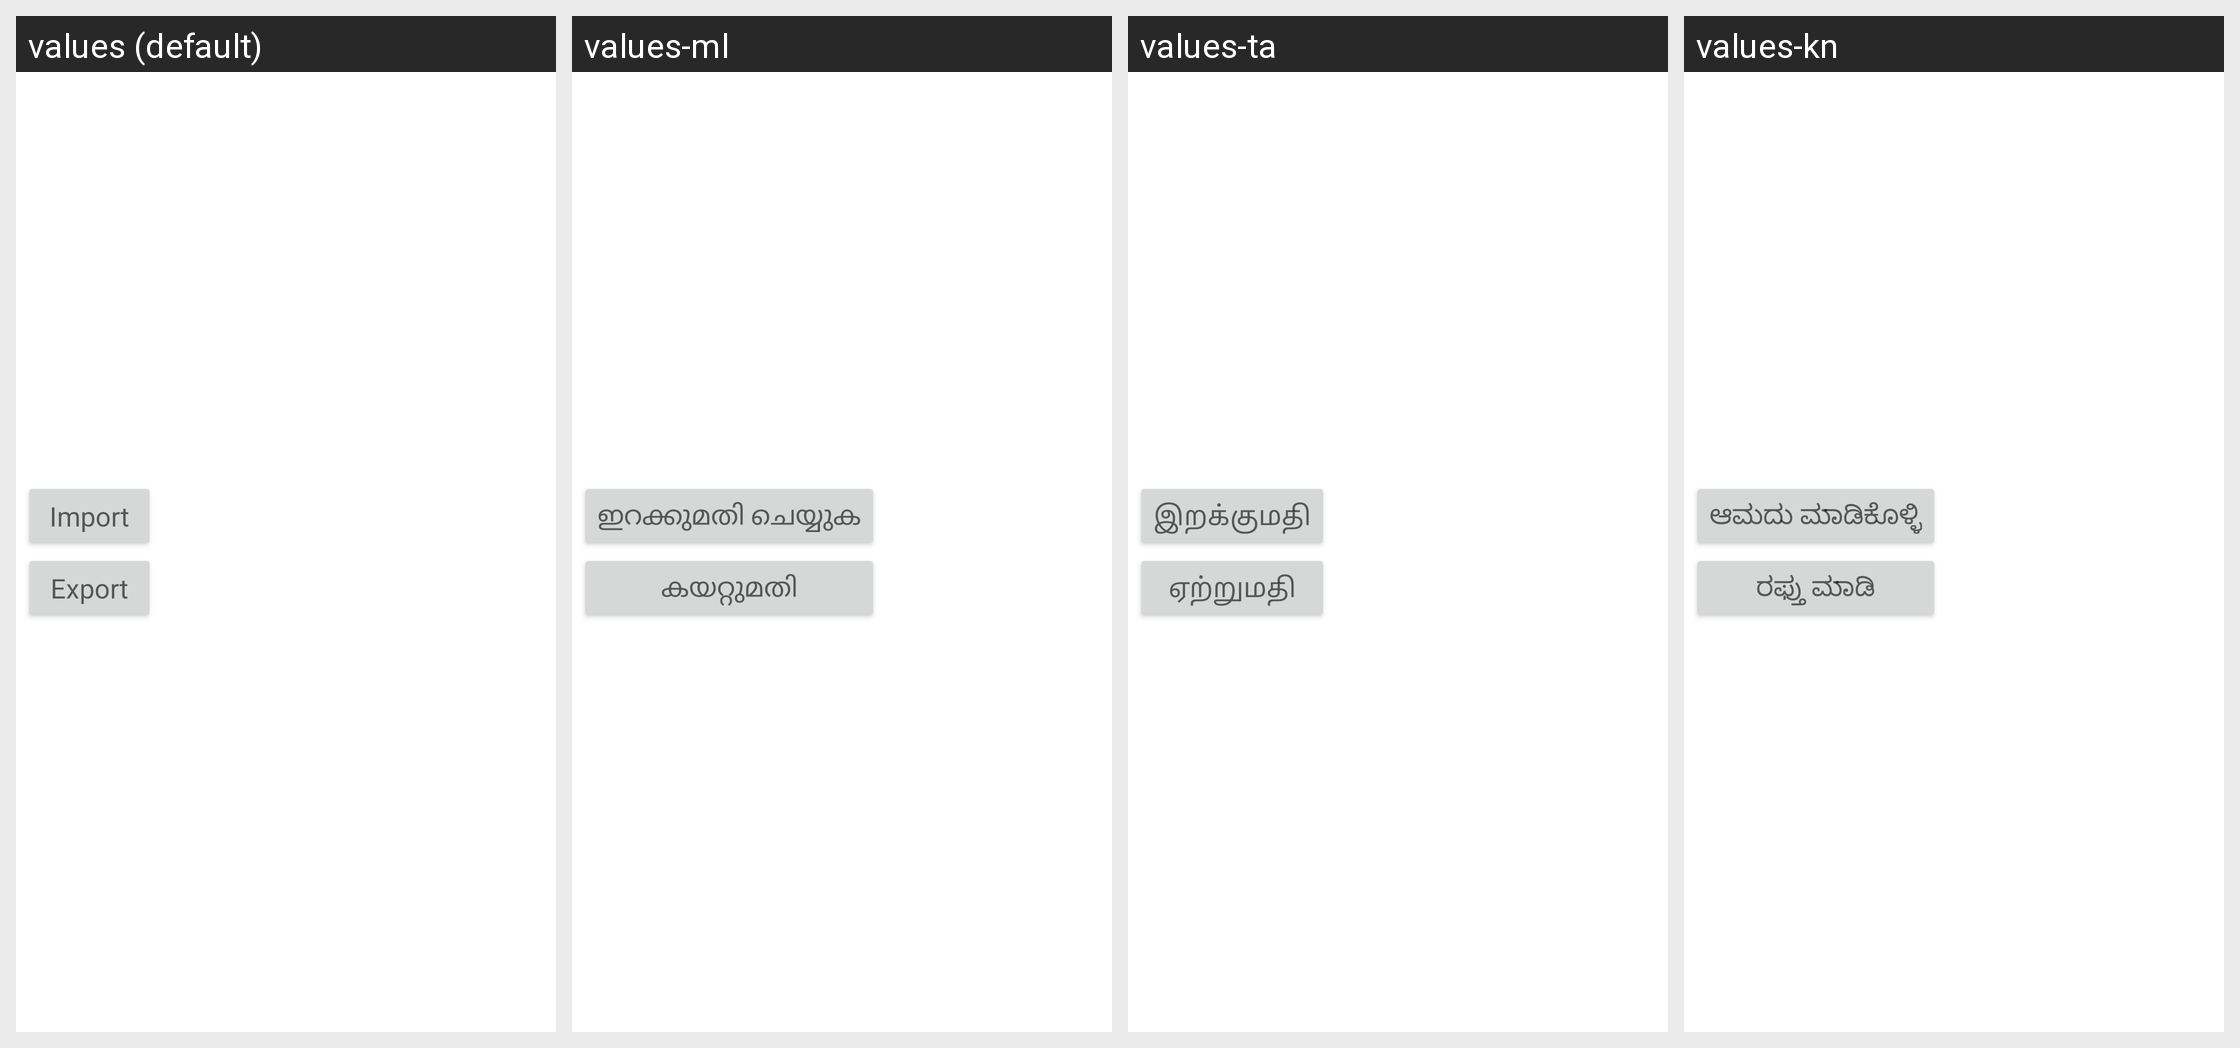

The same Android screen rendered under several of its app's locales, left to right. List the strings drawn on it with the default value and each locale's translation.
Android screen res/layout/importexport.xml rendered under 4 locales, left to right: values (default), values-ml, values-ta, values-kn. Device: Nexus 5 (rendered at 1080×1920; each locale shown at half size, 540×960, under a caption strip naming it); theme Theme.MaterialComponents.DayNight.NoActionBar.
Other locales in the repository, not shown: values-af, values-ar, values-bg, values-bn, values-ca, values-cs, values-cy, values-da, values-de, values-el, values-es, values-et, values-fa, values-fi, values-fil, values-fr, values-gu, values-hi, values-hr, values-hu, values-in, values-is, values-it, values-iw, values-ja, values-ko, values-mr, values-ms, values-nb, values-ne, values-nl, values-pl, values-pt, values-pt-rBR, values-ro, values-ru, values-sk, values-sr, values-sv, values-sw, values-te, values-th, values-tr, values-uk, values-ur, values-vi, values-zh-rCN, values-zh-rTW, values-zu.
Strings drawn on this screen, with the default value and each locale's value (text and hints the layout hard-codes, and strings that could not be matched under every locale, appear in the picture but are not listed):

import_settings
  values: Import
  values-ml: ഇറക്കുമതി ചെയ്യുക
  values-ta: இறக்குமதி
  values-kn: ಆಮದು ಮಾಡಿಕೊಳ್ಳಿ

export_settings
  values: Export
  values-ml: കയറ്റുമതി
  values-ta: ஏற்றுமதி
  values-kn: ರಫ್ತು ಮಾಡಿ
